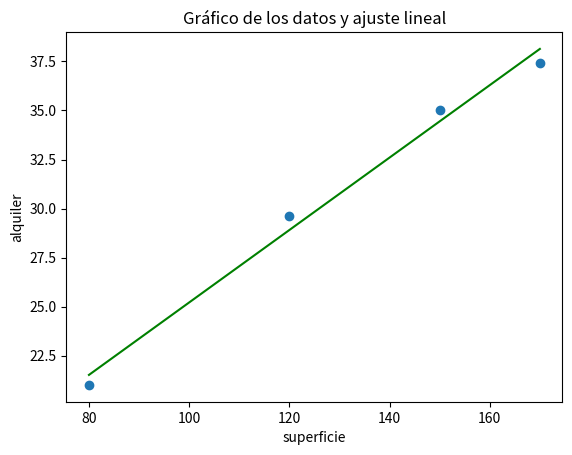

Python code for this plot:
import numpy as np
import matplotlib.pyplot as plt

def ajuste_lineal_simple(x,y):
    a = sum(((x - x.mean())*(y-y.mean()))) / sum(((x-x.mean())**2))
    b = y.mean() - a*x.mean()
    return a, b

superficie = np.array([150.0, 120.0, 170.0, 80.0])
alquiler = np.array([35.0, 29.6, 37.4, 21.0])

a, b = ajuste_lineal_simple(superficie, alquiler)

errores = alquiler - (a*superficie + b)
print(errores)
print("ECM:", (errores**2).mean())


grilla_x = np.linspace(start = min(superficie), stop = max(superficie), num = 1000)
grilla_y = grilla_x*a + b

g = plt.scatter(x = superficie, y = alquiler)
plt.title('Gráfico de los datos y ajuste lineal')
plt.plot(grilla_x, grilla_y, c = 'green')
plt.xlabel('superficie')
plt.ylabel('alquiler')
plt.show()

# Corriendo en cmd:
# [ 0.55434783  0.69782609 -0.74130435 -0.51086957]
# ECM: 0.4011956521739133